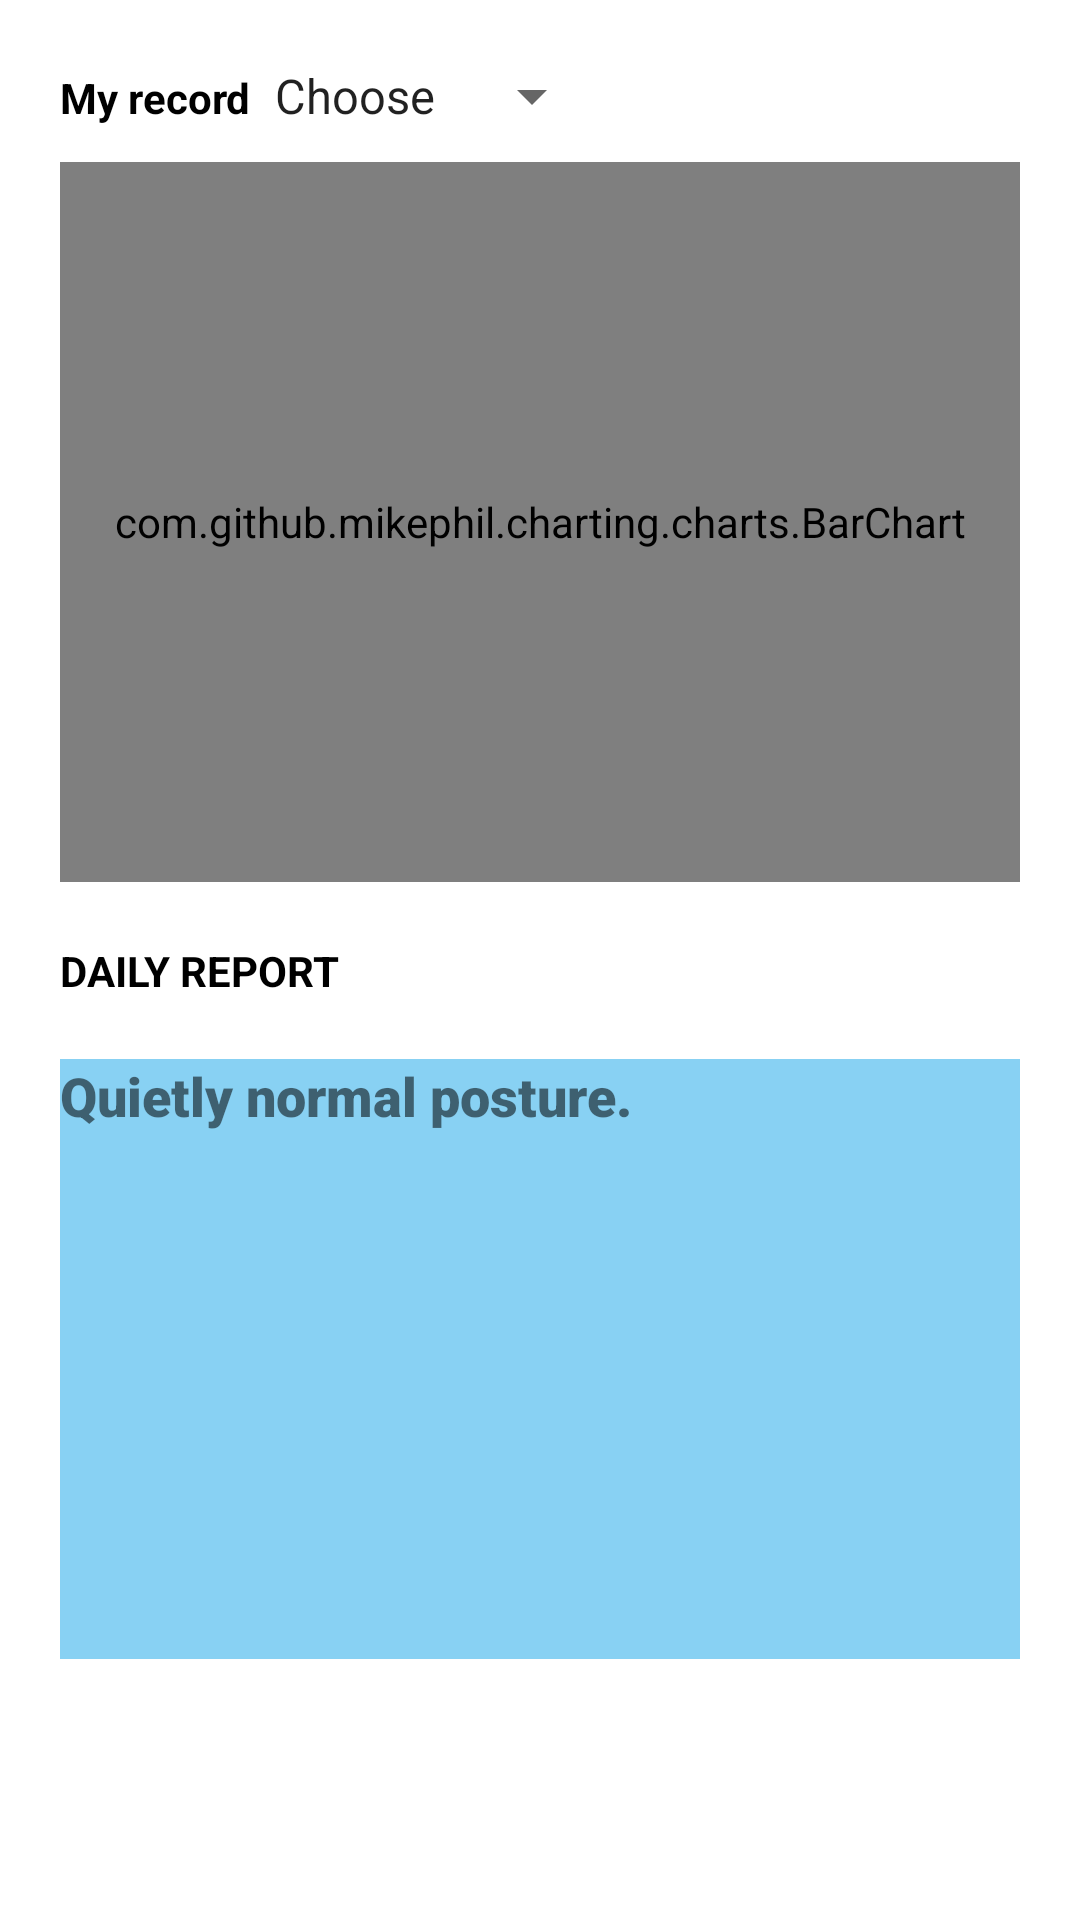

Reconstruct the res/layout file that produces this screen, plus the resources it refers to.
<!-- AndroidManifest.xml: application theme AppTheme -->
<!-- res/layout/activity_week.xml -->
<?xml version="1.0" encoding="utf-8"?>
<ScrollView xmlns:android="http://schemas.android.com/apk/res/android"
    xmlns:app="http://schemas.android.com/apk/res-auto"
    android:layout_width="match_parent"
    android:layout_height="match_parent"
    android:background="@color/colorWhite">

    <RelativeLayout
        android:id="@+id/lay1"
        android:layout_width="match_parent"
        android:layout_height="wrap_content"
        android:background="@color/colorWhite"
        android:paddingHorizontal="20dp"
        android:paddingVertical="20dp">

        <LinearLayout
            android:id="@+id/layout_statistics1"
            android:layout_marginBottom="10dp"
            android:layout_width="match_parent"
            android:layout_height="wrap_content">

            <TextView
                android:id="@+id/Btn1"
                android:layout_width="wrap_content"
                android:layout_height="wrap_content"

                android:text="@string/Button1"
                android:textColor="@color/colorPrimaryDark"
                android:textStyle="bold"
                app:layout_constraintBottom_toBottomOf="parent"
                app:layout_constraintEnd_toEndOf="parent"
                app:layout_constraintStart_toStartOf="parent"
                app:layout_constraintTop_toTopOf="parent" />

            <Spinner
                android:id="@+id/spinner"
                android:layout_width="wrap_content"
                android:layout_height="wrap_content"
                android:entries="@array/time"
                android:layout_toRightOf="@id/Btn1"
                android:gravity="center"
                />

        </LinearLayout>


        <com.github.mikephil.charting.charts.BarChart
            android:id="@+id/barChart"
            android:layout_width="match_parent"
            android:layout_height="240dp"
            android:layout_below="@+id/layout_statistics1"
            android:layout_gravity="center"
            android:layout_marginBottom="20dp"
            android:scaleType="centerInside" />

        <TextView
            android:id="@+id/btn3"
            android:layout_width="wrap_content"
            android:layout_height="wrap_content"
            android:layout_below="@id/barChart"
            android:layout_marginBottom="20dp"
            android:text="@string/Button3"
            android:textColor="@color/colorPrimaryDark"
            android:textStyle="bold" />
        <TextView
            android:id="@+id/text1"
            android:layout_width="match_parent"
            android:layout_height="200dp"
            android:layout_below="@id/btn3"
            android:background="#88D1F3"
            android:fontFamily="sans-serif-black"
            android:lineSpacingExtra="8sp"
            android:text="Quietly normal posture."
            android:textSize="18sp"
            android:textStyle="bold" />
    </RelativeLayout>


</ScrollView>
<!-- resources referenced by this layout -->
<resources>
  <string-array name="time">
          <item>Choose</item>
          <item>Main</item>
          <item>Day</item>
          <item>Week</item>
          <item>Month</item>
          <item>Year</item>
      </string-array>
  <color name="colorPrimaryDark">#000000</color>
  <color name="colorWhite">#ffffff</color>
  <string name="Button1">My record</string>
  <string name="Button3">DAILY REPORT</string>
  <style name="AppTheme" parent="Theme.AppCompat.Light.DarkActionBar">
          
          <item name="colorPrimary">@color/colorPrimary</item>
          <item name="colorPrimaryDark">@color/colorPrimaryDark</item>
          <item name="colorAccent">@color/colorAccent</item>
      </style>
  <color name="colorPrimary">#008577</color>
  <color name="colorAccent">#D81B60</color>
</resources>
